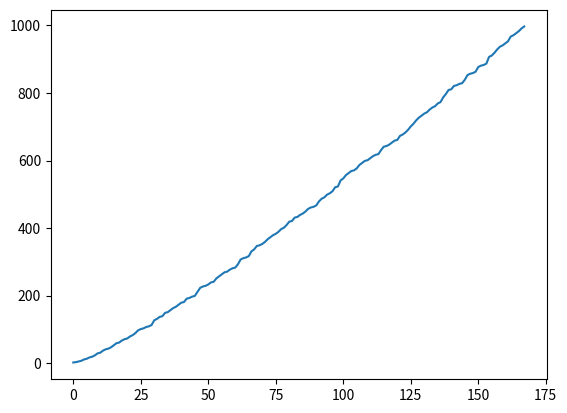

This chart was generated by the following Python code:
import matplotlib.pyplot as plt

def get_primes_to_n(n: int) -> list[int]:
    output: list[int] = []
    for i in range(2,n+1):
        i_is_prime = True
        for j in range(2,i):
            if i % j == 0:
                i_is_prime = False
        if i_is_prime:
            output.append(i)
    return output


if __name__ == "__main__":
    plt.plot(get_primes_to_n(1000))
    plt.show()

